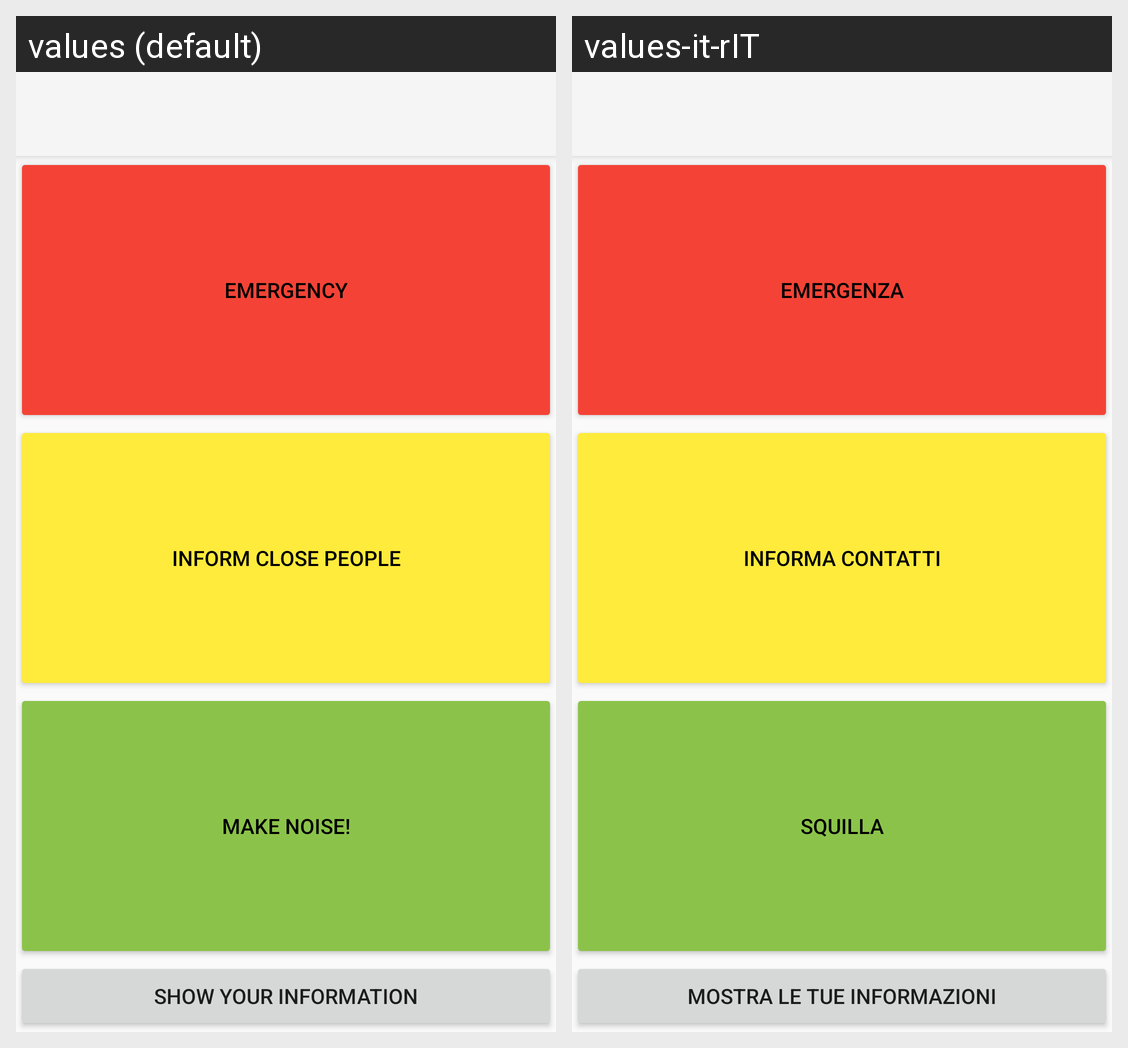

Translations of the strings shown on this Android screen, per locale in the grid:
Android screen res/layout/fragment_home.xml rendered under 2 locales, left to right: values (default), values-it-rIT. Device: Nexus 5 (rendered at 1080×1920; each locale shown at half size, 540×960, under a caption strip naming it); theme Theme.AppCompat.DayNight.NoActionBar.
Strings drawn on this screen, with the default value and each locale's value (text and hints the layout hard-codes, and strings that could not be matched under every locale, appear in the picture but are not listed):

button_emergency
  values: Emergency
  values-it-rIT: Emergenza

button_relatives
  values: Inform close people
  values-it-rIT: Informa contatti

button_noise
  values: Make Noise!
  values-it-rIT: Squilla

button_display_informations
  values: Show your Information
  values-it-rIT: Mostra le tue Informazioni
